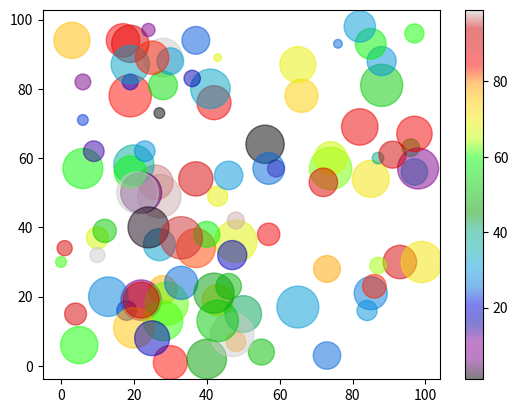

Write the Python code that produced this figure.
#!/bin/env python3

import matplotlib.pyplot as plt
import numpy as np

x = np.random.randint(100, size=(100))
y = np.random.randint(100, size=(100))
colors = np.random.randint(100, size=(100))
sizes = 10 * np.random.randint(100, size=(100))

plt.scatter(x, y, c=colors, s=sizes, alpha=0.5, cmap='nipy_spectral')

plt.colorbar()

plt.show() 
